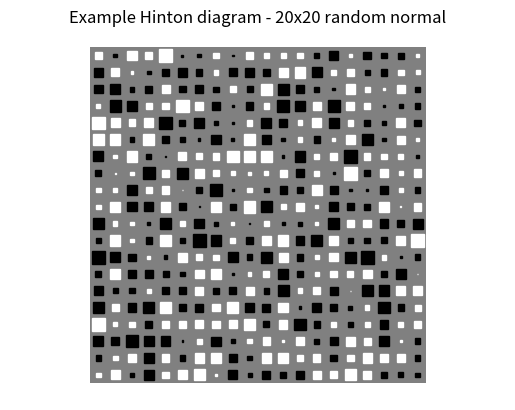

The script that saved this image:
""" Draws Hinton diagrams using matplotlib.

Hinton diagrams visualize weight matrices, using color to denote sign and area
to denote magnitude.

[redacted]
  with thanks to Geoffrey Hinton for providing the MATLAB code off of 
  which this is modeled.

Redistributable under the terms of the 3-clause BSD license 
(see http://www.opensource.org/licenses/bsd-license.php for details).
"""

import numpy as np
import matplotlib.pyplot as plt

def hinton(W, max_weight = None):
    """ Draws a Hinton diagram for visualizing a weight matrix. 
    """
    if max_weight is None:
        max_weight = 2 ** np.ceil(np.log(np.max(np.abs(W))) / np.log(2))

    # Temporarily disable matplotlib interactive mode if it is on, 
    # otherwise this takes forever.
    isinteractive = plt.isinteractive()
    if isinteractive:
        plt.ioff()

    height, width = W.shape        
    plt.clf()
    plt.fill(np.array([0, width, width, 0]), 
             np.array([0, 0, height, height]), 'gray')
    
    plt.axis('off')
    plt.axis('equal')
    for (y, x), w in np.ndenumerate(W):
        if w != 0:
            color = 'white' if w > 0 else 'black'
            area = min(1, np.abs(w) / max_weight)
            _blob(x + 0.5, height - y - 0.5, area, color)

    if isinteractive:
        plt.ion()

def _blob(x, y, area, color):
    """ Draws a square-shaped blob with the given area (< 1) at the given
    coordinates.
    """
    hs = np.sqrt(area) / 2
    xcorners = np.array([x - hs, x + hs, x + hs, x - hs])
    ycorners = np.array([y - hs, y - hs, y + hs, y + hs])
    plt.fill(xcorners, ycorners, color, edgecolor=color)

    
if __name__ == "__main__":
    hinton(np.random.randn(20, 20))
    plt.title('Example Hinton diagram - 20x20 random normal')
    plt.show()
